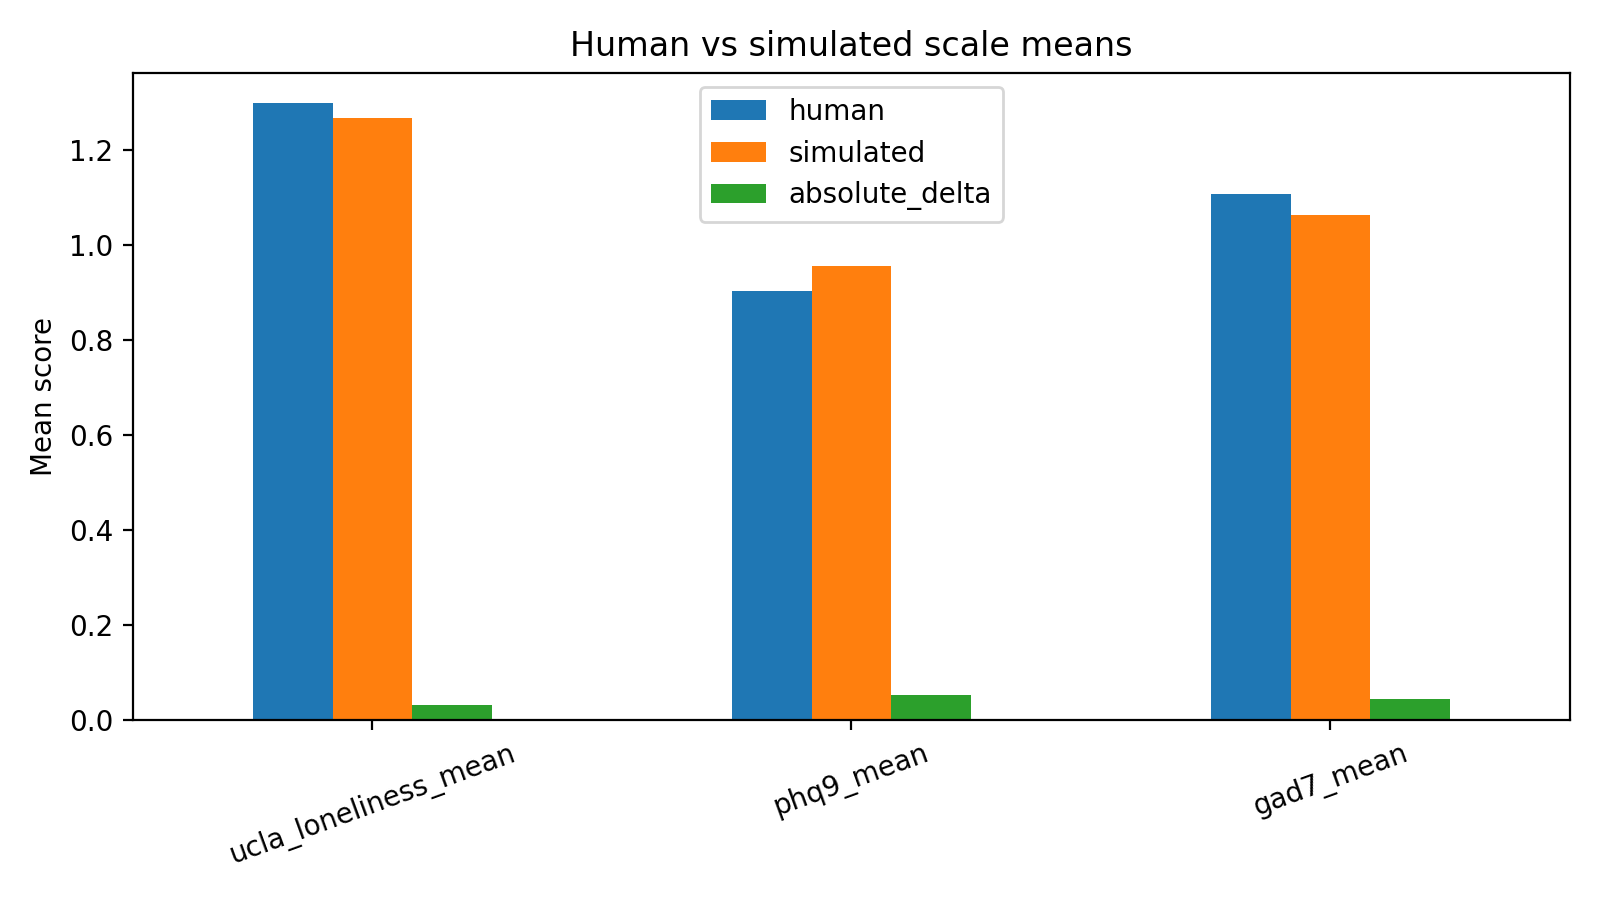

Source data for this figure (header and first rows):
scale, human, simulated, absolute_delta
ucla_loneliness_mean, 1.298, 1.267, 0.03125
phq9_mean, 0.9042, 0.9569, 0.05278
gad7_mean, 1.107, 1.064, 0.04286
